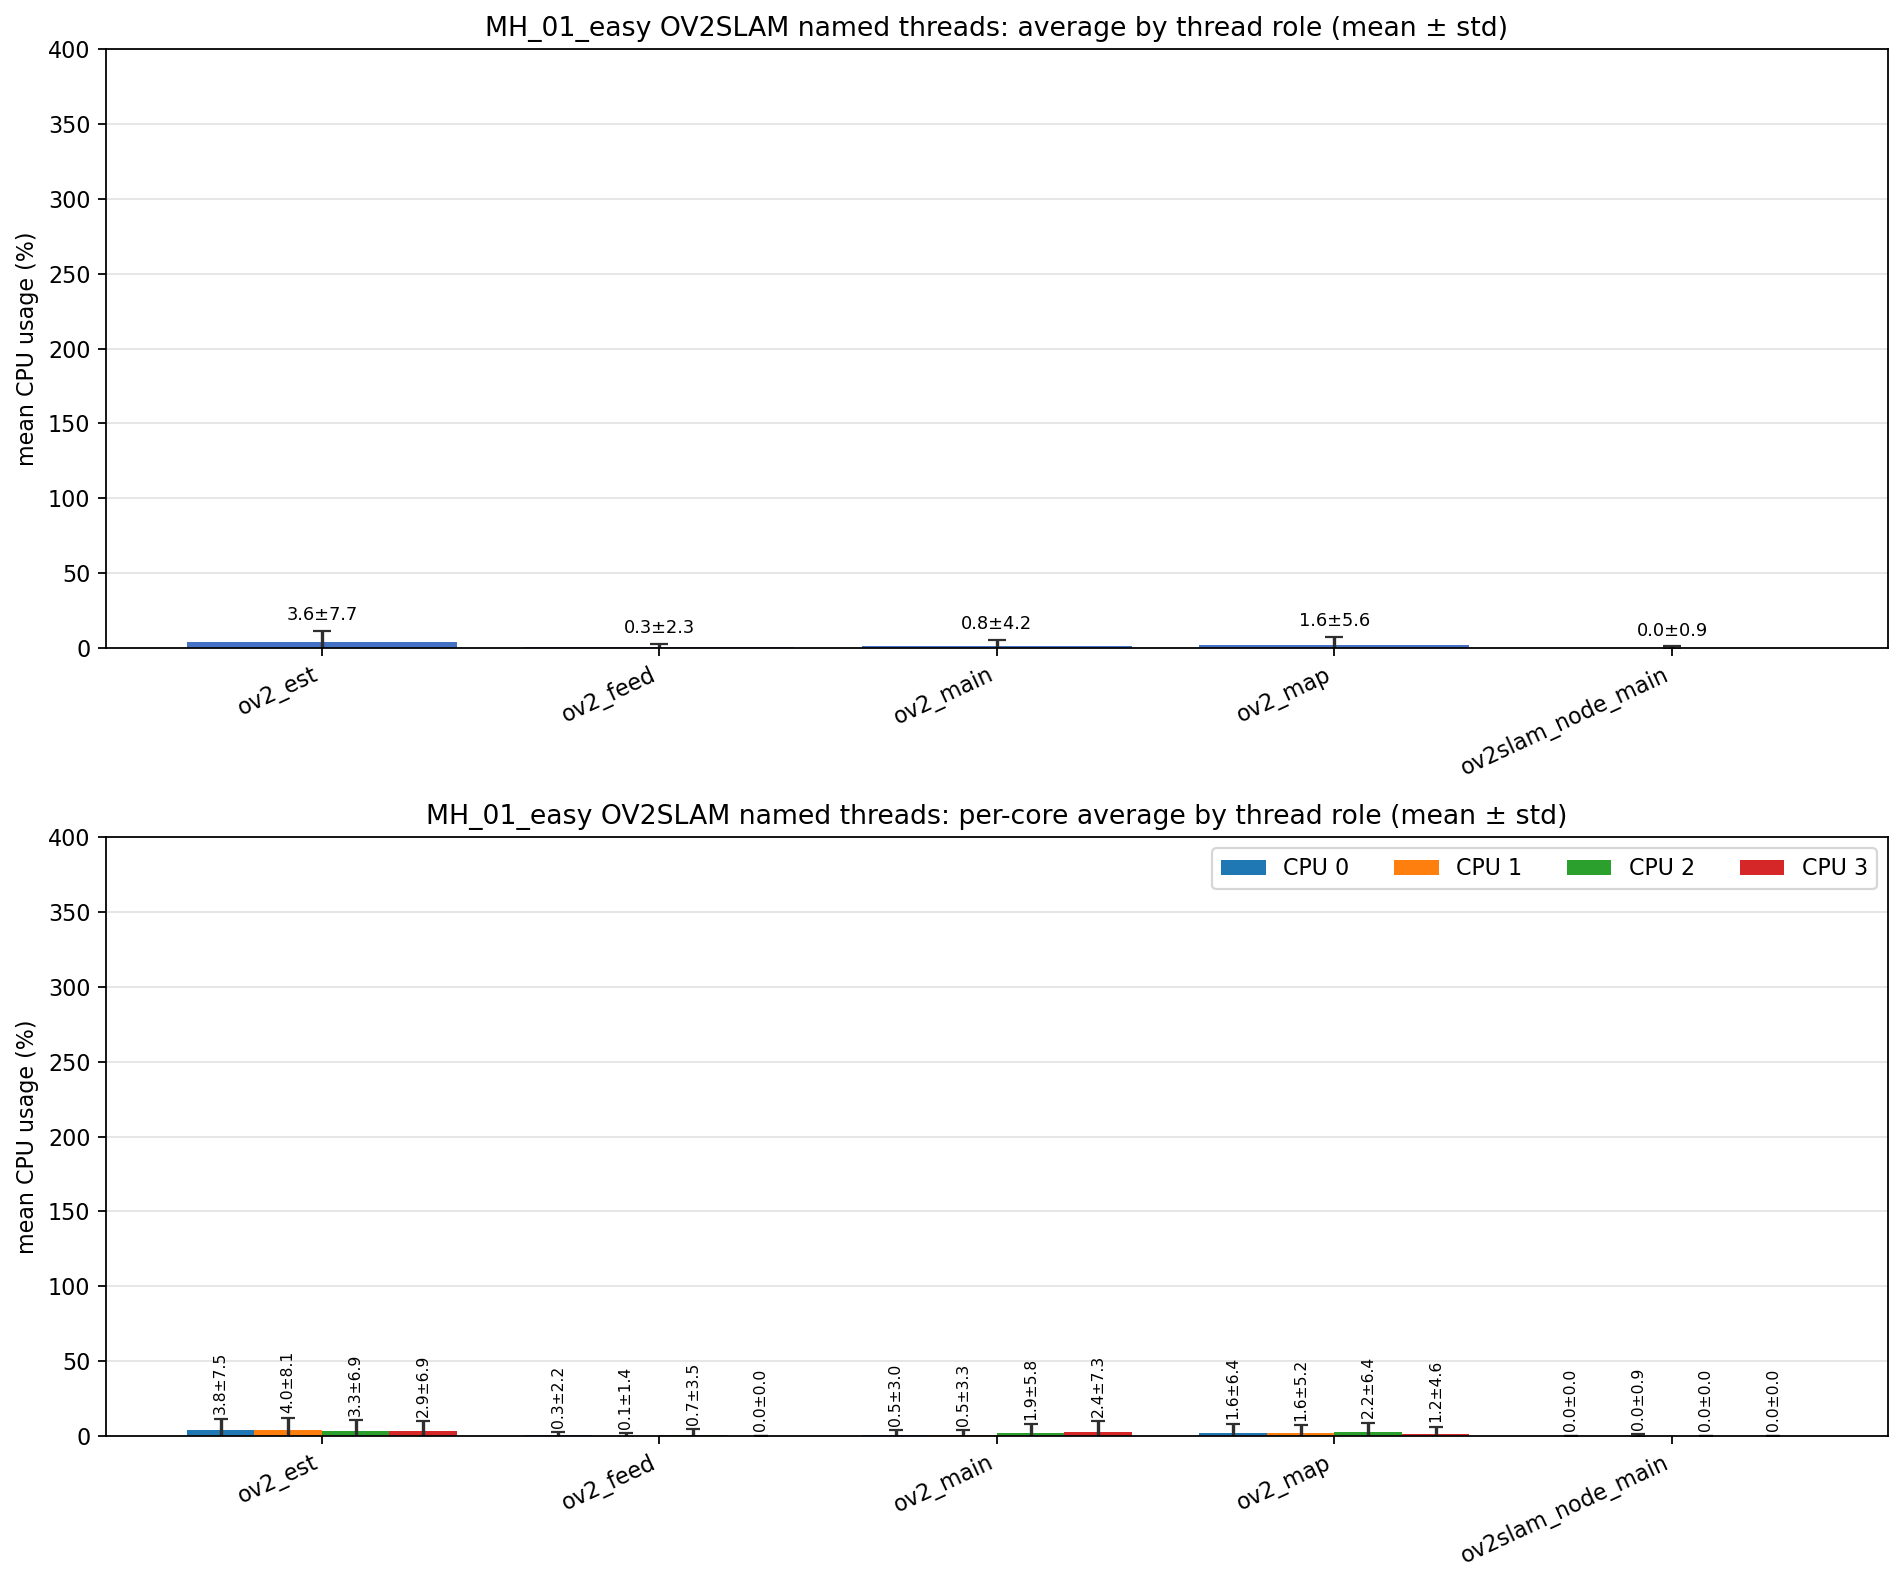

The data file committed next to this chart (first rows):
role, unique_tid_count, sample_count, mean_cpu_all, std_cpu_all, mean_cpu_core_0, mean_cpu_core_1, mean_cpu_core_2, mean_cpu_core_3, std_cpu_core_0, std_cpu_core_1, std_cpu_core_2, std_cpu_core_3
ov2_est, 1, 462, 3.648, 7.659, 3.777, 4.005, 3.251, 2.936, 7.483, 8.117, 6.922, 6.860
ov2_feed, 1, 462, 0.288, 2.326, 0.253, 0.106, 0.681, 0.000, 2.176, 1.414, 3.537, 0.000
ov2_main, 4, 876, 0.849, 4.238, 0.498, 0.491, 1.942, 2.437, 3.048, 3.270, 5.779, 7.322
ov2_map, 1, 462, 1.649, 5.571, 1.638, 1.616, 2.178, 1.226, 6.411, 5.226, 6.404, 4.644
ov2slam_node_main, 1, 485, 0.039, 0.867, 0.000, 0.039, 0.000, 0.000, 0.000, 0.867, 0.000, 0.000
